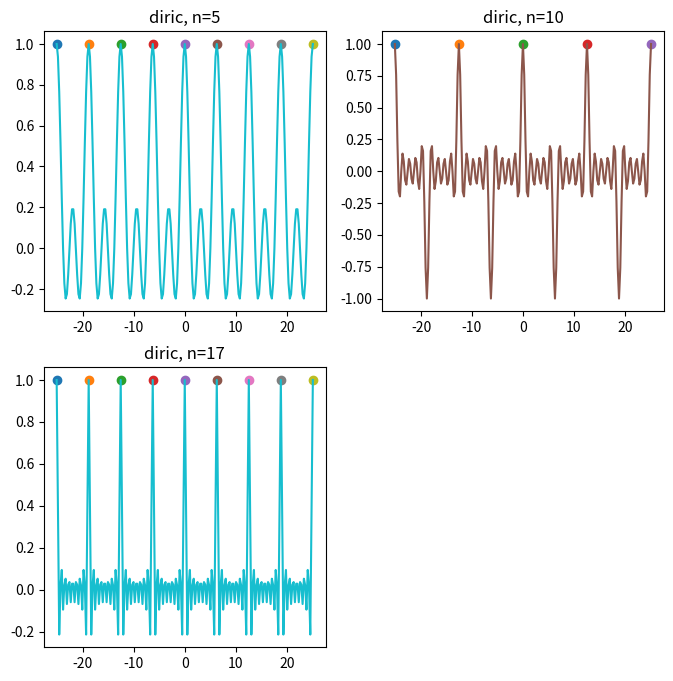

The matplotlib source for this figure:
from scipy import special
import matplotlib.pyplot as plt
import numpy as np

def diric(x,n):
    return np.sin(x*(n/2)) / (n*np.sin(x/2))

x = np.linspace(-8*np.pi, 8*np.pi, num=201)
plt.figure(figsize=(8, 8));
for idx, n in enumerate([5, 10, 17]):
    plt.subplot(2, 2, idx+1)
    length = 0
    for i in special.diric(x, n):
        if i == 0 or i == 1:
            plt.plot(x[length], i, 'o')
        length += 1
    plt.plot(x, special.diric(x, n))
    plt.title('diric, n={}'.format(n))
plt.show()
